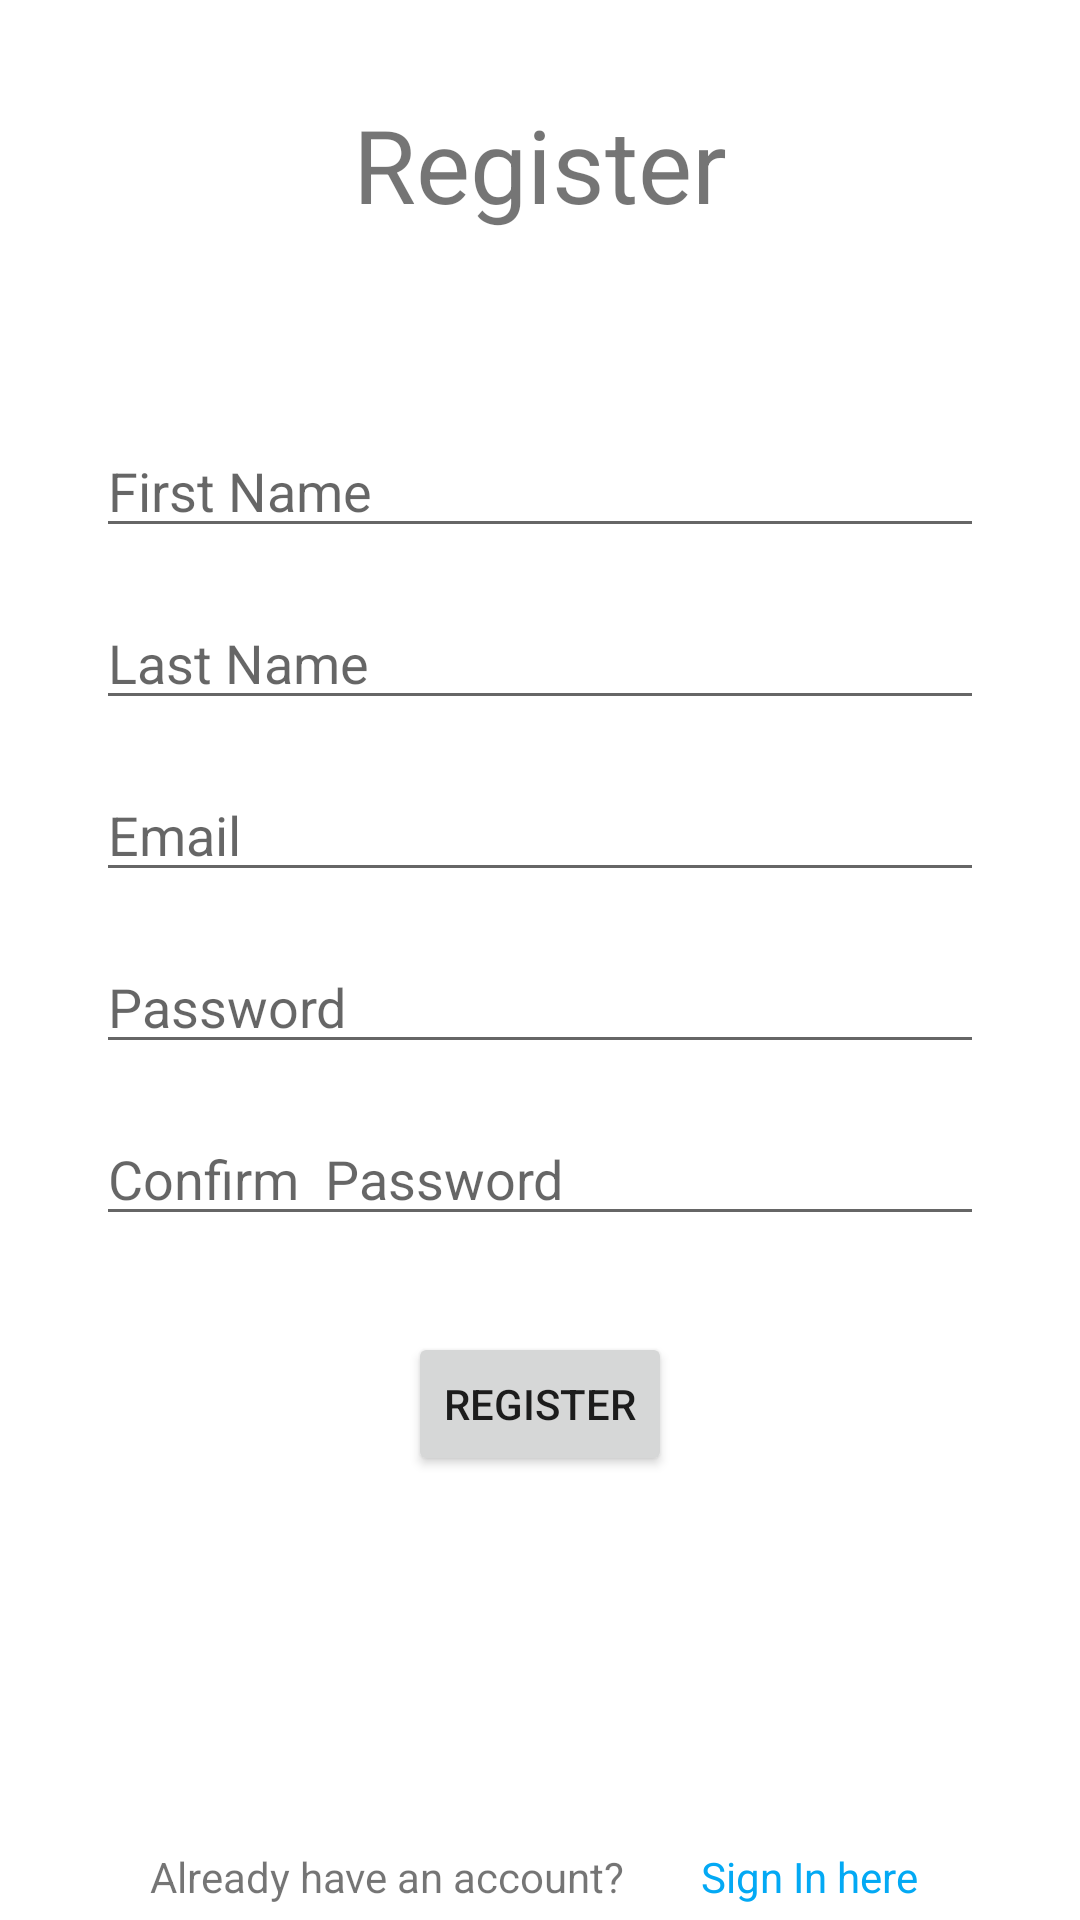

Android layout source for this screen:
<!-- AndroidManifest.xml: application theme Theme.InventoryManagement2 -->
<!-- res/layout/register_view.xml -->
<?xml version="1.0" encoding="utf-8"?>
<androidx.constraintlayout.widget.ConstraintLayout xmlns:android="http://schemas.android.com/apk/res/android"
    xmlns:app="http://schemas.android.com/apk/res-auto"
    xmlns:tools="http://schemas.android.com/tools"
    android:layout_width="match_parent"
    android:layout_height="match_parent">

    <EditText
        android:id="@+id/password"
        android:layout_width="0dp"
        android:layout_height="wrap_content"
        android:layout_marginStart="32dp"
        android:layout_marginTop="16dp"
        android:layout_marginEnd="32dp"
        android:ems="10"
        android:hint="Password"
        android:inputType="textPassword"
        app:layout_constraintEnd_toEndOf="parent"
        app:layout_constraintHorizontal_bias="0.0"
        app:layout_constraintStart_toStartOf="parent"
        app:layout_constraintTop_toBottomOf="@+id/email" />

    <Button
        android:id="@+id/registerbtn"
        android:layout_width="wrap_content"
        android:layout_height="wrap_content"
        android:layout_marginTop="32dp"
        android:text="Register"
        app:layout_constraintEnd_toEndOf="parent"
        app:layout_constraintStart_toStartOf="parent"
        app:layout_constraintTop_toBottomOf="@+id/confirm" />

    <EditText
        android:id="@+id/email"
        android:layout_width="0dp"
        android:layout_height="wrap_content"
        android:layout_marginStart="32dp"
        android:layout_marginTop="16dp"
        android:layout_marginEnd="32dp"
        android:ems="10"
        android:hint="Email"
        android:inputType="textEmailAddress"
        app:layout_constraintEnd_toEndOf="parent"
        app:layout_constraintHorizontal_bias="0.0"
        app:layout_constraintStart_toStartOf="parent"
        app:layout_constraintTop_toBottomOf="@+id/surname" />

    <EditText
        android:id="@+id/confirm"
        android:layout_width="0dp"
        android:layout_height="wrap_content"
        android:layout_marginStart="32dp"
        android:layout_marginTop="16dp"
        android:layout_marginEnd="32dp"
        android:ems="10"
        android:hint="Confirm  Password"
        android:inputType="textPassword"
        app:layout_constraintEnd_toEndOf="parent"
        app:layout_constraintHorizontal_bias="0.0"
        app:layout_constraintStart_toStartOf="parent"
        app:layout_constraintTop_toBottomOf="@+id/password" />

    <TextView
        android:id="@+id/textView"
        android:layout_width="wrap_content"
        android:layout_height="wrap_content"
        android:layout_marginTop="32dp"
        android:text="Register"
        android:textSize="34sp"
        app:layout_constraintEnd_toEndOf="parent"
        app:layout_constraintStart_toStartOf="parent"
        app:layout_constraintTop_toTopOf="parent" />

    <EditText
        android:id="@+id/name"
        android:layout_width="0dp"
        android:layout_height="wrap_content"
        android:layout_marginStart="32dp"
        android:layout_marginTop="64dp"
        android:layout_marginEnd="32dp"
        android:ems="10"
        android:hint="First Name"
        android:inputType="textPersonName"
        app:layout_constraintEnd_toEndOf="parent"
        app:layout_constraintStart_toStartOf="parent"
        app:layout_constraintTop_toBottomOf="@+id/textView" />

    <EditText
        android:id="@+id/surname"
        android:layout_width="0dp"
        android:layout_height="wrap_content"
        android:layout_marginStart="32dp"
        android:layout_marginTop="16dp"
        android:layout_marginEnd="32dp"
        android:ems="10"
        android:hint="Last Name"
        android:inputType="textPersonName"
        app:layout_constraintEnd_toEndOf="parent"
        app:layout_constraintStart_toStartOf="parent"
        app:layout_constraintTop_toBottomOf="@+id/name" />

    <TextView
        android:id="@+id/textView2"
        android:layout_width="wrap_content"
        android:layout_height="wrap_content"
        android:layout_marginStart="50dp"
        android:layout_marginTop="124dp"
        android:text="Already have an account? "
        app:layout_constraintStart_toStartOf="parent"
        app:layout_constraintTop_toBottomOf="@+id/registerbtn" />

    <TextView
        android:id="@+id/signinhere"
        android:layout_width="wrap_content"
        android:layout_height="wrap_content"
        android:layout_marginTop="124dp"
        android:layout_marginEnd="32dp"
        android:text="Sign In here"
        android:textColor="#03A9F4"
        app:layout_constraintEnd_toEndOf="parent"
        app:layout_constraintStart_toEndOf="@+id/textView2"
        app:layout_constraintTop_toBottomOf="@+id/registerbtn" />

</androidx.constraintlayout.widget.ConstraintLayout>
<!-- resources referenced by this layout -->
<resources>
  <style name="Theme.InventoryManagement2" parent="Theme.MaterialComponents.DayNight.DarkActionBar">
          
          <item name="colorPrimary">@color/purple_500</item>
          <item name="colorPrimaryVariant">@color/purple_700</item>
          <item name="colorOnPrimary">@color/white</item>
          
          <item name="colorSecondary">@color/teal_200</item>
          <item name="colorSecondaryVariant">@color/teal_700</item>
          <item name="colorOnSecondary">@color/black</item>
          
          <item name="android:statusBarColor" tools:targetApi="l">?attr/colorPrimaryVariant</item>
          
      </style>
  <!-- not gathered from this repository: default colours our renderer supplied (Android Studio template values) -->
  <color name="purple_500">#FF6200EE</color>
  <color name="purple_700">#FF3700B3</color>
  <color name="teal_200">#FF03DAC5</color>
  <color name="teal_700">#FF018786</color>
  <color name="black">#FF000000</color>
  <color name="white">#FFFFFFFF</color>
</resources>
